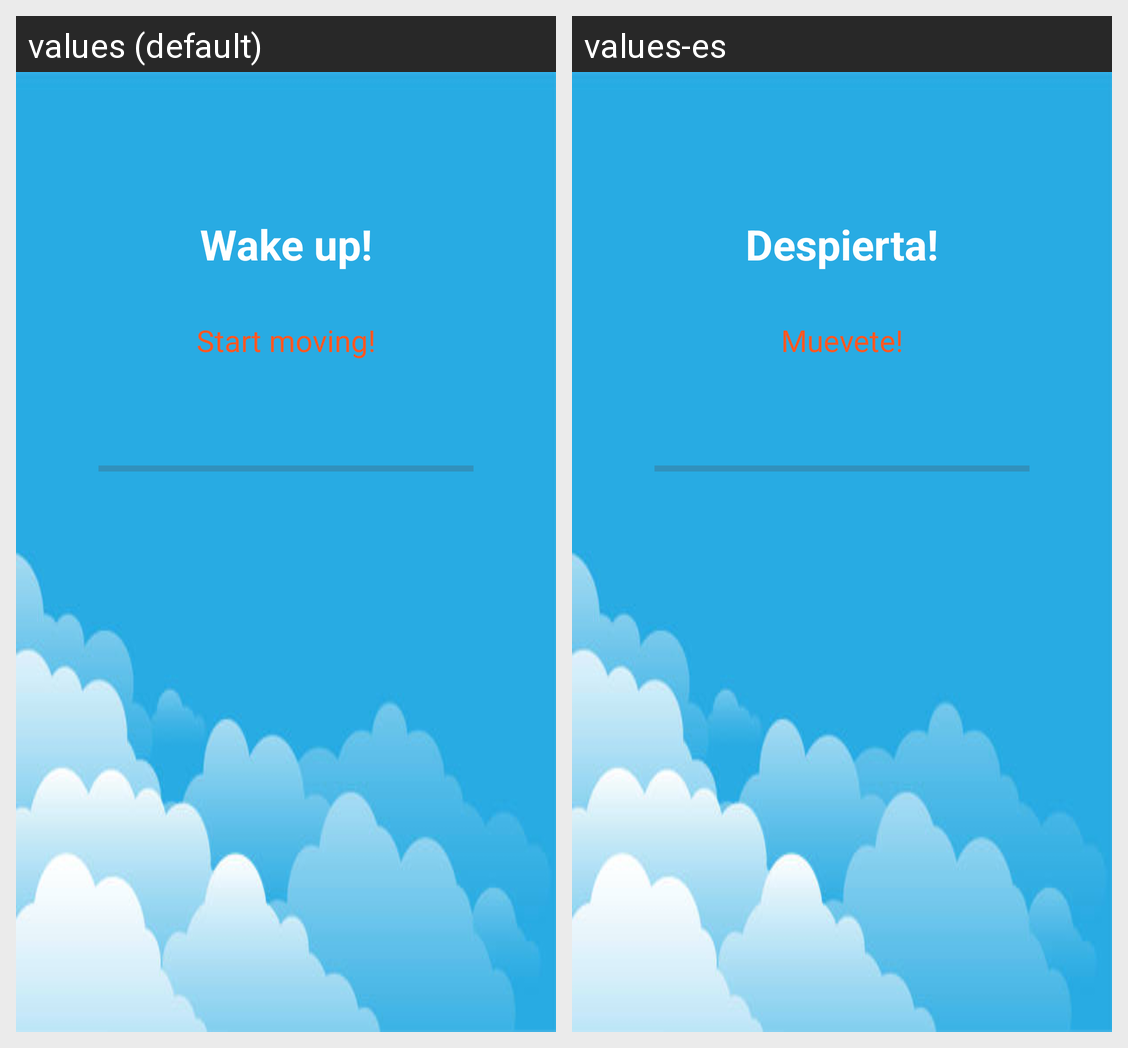

Translations of the strings shown on this Android screen, per locale in the grid:
Android screen res/layout/movement_alarm.xml rendered under 2 locales, left to right: values (default), values-es. Device: Nexus 5 (rendered at 1080×1920; each locale shown at half size, 540×960, under a caption strip naming it); theme Theme.WakeBuddy.
Strings drawn on this screen, with the default value and each locale's value (text and hints the layout hard-codes, and strings that could not be matched under every locale, appear in the picture but are not listed):

wake_up
  values: Wake up!
  values-es: Despierta!

start_moving
  values: Start moving!
  values-es: Muevete!
